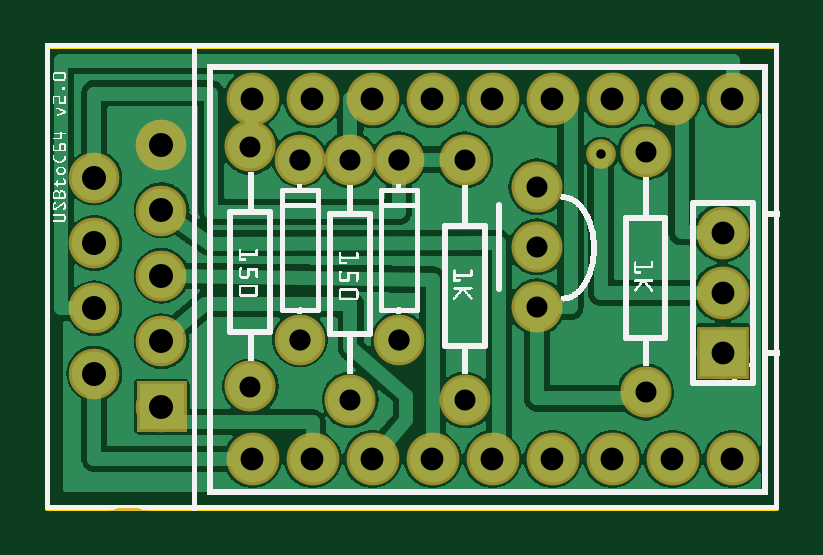
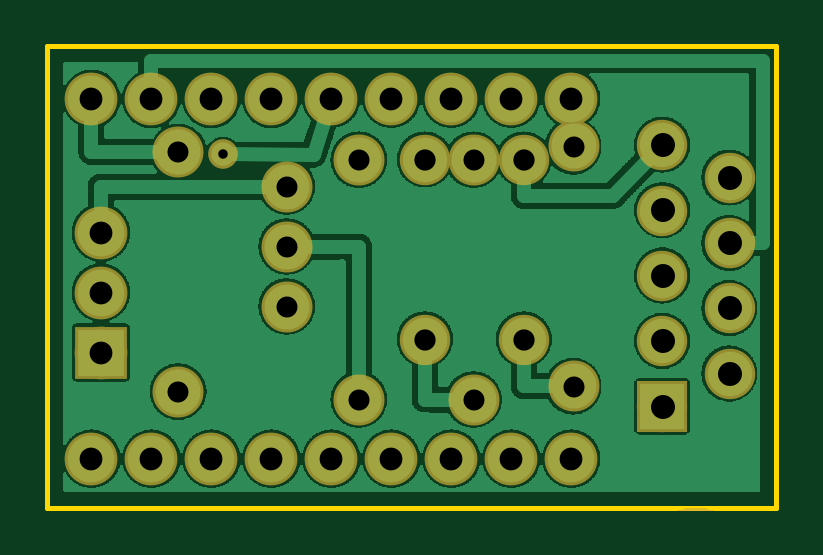
Circuit board: 7 layer files. Board 30.9 x 19.5 mm.
- outline: USBtoC64_contour.gm1 (367 bytes)
- bottom_copper: USBtoC64_copperBottom.gbl (117464 bytes)
- top_copper: USBtoC64_copperTop.gtl (97582 bytes)
- drill: USBtoC64_drill.txt (874 bytes)
- bottom_mask: USBtoC64_maskBottom.gbs (4107 bytes)
- top_mask: USBtoC64_maskTop.gts (4272 bytes)
- top_silk: USBtoC64_silkTop.gto (130265 bytes)

=== outline: USBtoC64_contour.gm1 ===
G04 MADE WITH FRITZING*
G04 WWW.FRITZING.ORG*
G04 DOUBLE SIDED*
G04 HOLES PLATED*
G04 CONTOUR ON CENTER OF CONTOUR VECTOR*
%ASAXBY*%
%FSLAX23Y23*%
%MOIN*%
%OFA0B0*%
%SFA1.0B1.0*%
%ADD10R,1.222560X0.777492*%
%ADD11C,0.008000*%
%ADD10C,0.008*%
%LNCONTOUR*%
G90*
G70*
G54D10*
G54D11*
X4Y773D02*
X1219Y773D01*
X1219Y4D01*
X4Y4D01*
X4Y773D01*
D02*
G04 End of contour*
M02*
=== bottom_copper: USBtoC64_copperBottom.gbl (117464 bytes, source omitted) ===
=== top_copper: USBtoC64_copperTop.gtl (97582 bytes, source omitted) ===
=== drill: USBtoC64_drill.txt ===
; NON-PLATED HOLES START AT T1
; THROUGH (PLATED) HOLES START AT T100
M48
INCH
T100C0.038000
T101C0.035000
T102C0.035433
T103C0.040000
T104C0.015748
%
T100
X011296Y004620
X011455Y000846
X010456Y000846
X003457Y006851
X006457Y006851
X008457Y006851
X011456Y006851
X008456Y000846
X010457Y006851
X004457Y006851
X005457Y006851
X007457Y006851
X009456Y000846
X003456Y000846
X009457Y006851
X005456Y000846
X004456Y000846
X007456Y000846
X006456Y000846
X011296Y002620
X011296Y003620
T101
X008199Y004387
X008199Y005387
X005084Y005834
X006996Y001834
X003421Y006057
X008199Y003387
X010010Y005967
X003421Y002057
X010010Y001967
X006996Y005834
X005084Y001834
T102
X004245Y002839
X004245Y005839
X005895Y002839
X005895Y005839
T103
X001938Y004993
X001938Y003903
X000820Y004446
X000820Y002269
X000820Y003360
X001938Y001722
X000820Y005537
X001938Y006084
X001938Y002812
T104
X009265Y005925
T00
M30

=== bottom_mask: USBtoC64_maskBottom.gbs ===
G04 MADE WITH FRITZING*
G04 WWW.FRITZING.ORG*
G04 DOUBLE SIDED*
G04 HOLES PLATED*
G04 CONTOUR ON CENTER OF CONTOUR VECTOR*
%ASAXBY*%
%FSLAX23Y23*%
%MOIN*%
%OFA0B0*%
%SFA1.0B1.0*%
%ADD10C,0.049370*%
%ADD11C,0.084000*%
%ADD12C,0.088000*%
%ADD13C,0.085000*%
%ADD14R,0.088000X0.088000*%
%ADD15R,0.001000X0.001000*%
%LNMASK0*%
G90*
G70*
G54D10*
X927Y593D03*
G54D11*
X194Y172D03*
X194Y281D03*
X194Y390D03*
X194Y499D03*
X194Y608D03*
X82Y227D03*
X82Y336D03*
X82Y445D03*
X82Y554D03*
G54D12*
X1146Y685D03*
X1046Y685D03*
X946Y685D03*
X846Y685D03*
X746Y685D03*
X646Y685D03*
X546Y685D03*
X446Y685D03*
X346Y685D03*
X346Y85D03*
X446Y85D03*
X546Y85D03*
X646Y85D03*
X746Y85D03*
X846Y85D03*
X946Y85D03*
X1046Y85D03*
X1146Y85D03*
G54D13*
X820Y339D03*
X820Y439D03*
X820Y539D03*
X508Y183D03*
X508Y583D03*
X342Y606D03*
X342Y206D03*
X1001Y597D03*
X1001Y197D03*
X700Y583D03*
X700Y183D03*
G54D11*
X590Y284D03*
X590Y584D03*
X425Y284D03*
X425Y584D03*
G54D12*
X1130Y262D03*
X1130Y362D03*
X1130Y462D03*
G54D14*
X1130Y262D03*
G54D15*
X153Y214D02*
X236Y214D01*
X153Y213D02*
X236Y213D01*
X153Y212D02*
X236Y212D01*
X153Y211D02*
X236Y211D01*
X153Y210D02*
X236Y210D01*
X153Y209D02*
X236Y209D01*
X153Y208D02*
X236Y208D01*
X153Y207D02*
X236Y207D01*
X153Y206D02*
X236Y206D01*
X153Y205D02*
X236Y205D01*
X153Y204D02*
X236Y204D01*
X153Y203D02*
X236Y203D01*
X153Y202D02*
X236Y202D01*
X153Y201D02*
X236Y201D01*
X153Y200D02*
X236Y200D01*
X153Y199D02*
X236Y199D01*
X153Y198D02*
X236Y198D01*
X153Y197D02*
X236Y197D01*
X153Y196D02*
X236Y196D01*
X153Y195D02*
X236Y195D01*
X153Y194D02*
X236Y194D01*
X153Y193D02*
X236Y193D01*
X153Y192D02*
X236Y192D01*
X153Y191D02*
X236Y191D01*
X153Y190D02*
X236Y190D01*
X153Y189D02*
X236Y189D01*
X153Y188D02*
X236Y188D01*
X153Y187D02*
X190Y187D01*
X199Y187D02*
X236Y187D01*
X153Y186D02*
X187Y186D01*
X202Y186D02*
X236Y186D01*
X153Y185D02*
X185Y185D01*
X203Y185D02*
X236Y185D01*
X153Y184D02*
X184Y184D01*
X204Y184D02*
X236Y184D01*
X153Y183D02*
X183Y183D01*
X206Y183D02*
X236Y183D01*
X153Y182D02*
X182Y182D01*
X206Y182D02*
X236Y182D01*
X153Y181D02*
X181Y181D01*
X207Y181D02*
X236Y181D01*
X153Y180D02*
X181Y180D01*
X208Y180D02*
X236Y180D01*
X153Y179D02*
X180Y179D01*
X208Y179D02*
X236Y179D01*
X153Y178D02*
X180Y178D01*
X209Y178D02*
X236Y178D01*
X153Y177D02*
X179Y177D01*
X209Y177D02*
X236Y177D01*
X153Y176D02*
X179Y176D01*
X209Y176D02*
X236Y176D01*
X153Y175D02*
X179Y175D01*
X210Y175D02*
X236Y175D01*
X153Y174D02*
X179Y174D01*
X210Y174D02*
X236Y174D01*
X153Y173D02*
X179Y173D01*
X210Y173D02*
X236Y173D01*
X153Y172D02*
X179Y172D01*
X210Y172D02*
X236Y172D01*
X153Y171D02*
X179Y171D01*
X210Y171D02*
X236Y171D01*
X153Y170D02*
X179Y170D01*
X210Y170D02*
X236Y170D01*
X153Y169D02*
X179Y169D01*
X209Y169D02*
X236Y169D01*
X153Y168D02*
X179Y168D01*
X209Y168D02*
X236Y168D01*
X153Y167D02*
X180Y167D01*
X209Y167D02*
X236Y167D01*
X153Y166D02*
X180Y166D01*
X208Y166D02*
X236Y166D01*
X153Y165D02*
X181Y165D01*
X208Y165D02*
X236Y165D01*
X153Y164D02*
X181Y164D01*
X207Y164D02*
X236Y164D01*
X153Y163D02*
X182Y163D01*
X206Y163D02*
X236Y163D01*
X153Y162D02*
X183Y162D01*
X205Y162D02*
X236Y162D01*
X153Y161D02*
X184Y161D01*
X204Y161D02*
X236Y161D01*
X153Y160D02*
X186Y160D01*
X203Y160D02*
X236Y160D01*
X153Y159D02*
X187Y159D01*
X201Y159D02*
X236Y159D01*
X153Y158D02*
X190Y158D01*
X198Y158D02*
X236Y158D01*
X153Y157D02*
X236Y157D01*
X153Y156D02*
X236Y156D01*
X153Y155D02*
X236Y155D01*
X153Y154D02*
X236Y154D01*
X153Y153D02*
X236Y153D01*
X153Y152D02*
X236Y152D01*
X153Y151D02*
X236Y151D01*
X153Y150D02*
X236Y150D01*
X153Y149D02*
X236Y149D01*
X153Y148D02*
X236Y148D01*
X153Y147D02*
X236Y147D01*
X153Y146D02*
X236Y146D01*
X153Y145D02*
X236Y145D01*
X153Y144D02*
X236Y144D01*
X153Y143D02*
X236Y143D01*
X153Y142D02*
X236Y142D01*
X153Y141D02*
X236Y141D01*
X153Y140D02*
X236Y140D01*
X153Y139D02*
X236Y139D01*
X153Y138D02*
X236Y138D01*
X153Y137D02*
X236Y137D01*
X153Y136D02*
X236Y136D01*
X153Y135D02*
X236Y135D01*
X153Y134D02*
X236Y134D01*
X153Y133D02*
X236Y133D01*
X153Y132D02*
X236Y132D01*
X153Y131D02*
X236Y131D01*
X127Y3D02*
X149Y3D01*
X121Y2D02*
X156Y2D01*
X116Y1D02*
X161Y1D01*
X112Y0D02*
X165Y0D01*
X108Y-1D02*
X169Y-1D01*
D02*
G04 End of Mask0*
M02*
=== top_mask: USBtoC64_maskTop.gts ===
G04 MADE WITH FRITZING*
G04 WWW.FRITZING.ORG*
G04 DOUBLE SIDED*
G04 HOLES PLATED*
G04 CONTOUR ON CENTER OF CONTOUR VECTOR*
%ASAXBY*%
%FSLAX23Y23*%
%MOIN*%
%OFA0B0*%
%SFA1.0B1.0*%
%ADD10C,0.049370*%
%ADD11C,0.084000*%
%ADD12C,0.088000*%
%ADD13C,0.085000*%
%ADD14R,0.088000X0.088000*%
%ADD15R,0.001000X0.001000*%
%LNMASK1*%
G90*
G70*
G54D10*
X927Y593D03*
G54D11*
X194Y172D03*
X194Y281D03*
X194Y390D03*
X194Y499D03*
X194Y608D03*
X82Y227D03*
X82Y336D03*
X82Y445D03*
X82Y554D03*
X194Y172D03*
X194Y281D03*
X194Y390D03*
X194Y499D03*
X194Y608D03*
X82Y227D03*
X82Y336D03*
X82Y445D03*
X82Y554D03*
G54D12*
X1146Y685D03*
X1046Y685D03*
X946Y685D03*
X846Y685D03*
X746Y685D03*
X646Y685D03*
X546Y685D03*
X446Y685D03*
X346Y685D03*
X346Y85D03*
X446Y85D03*
X546Y85D03*
X646Y85D03*
X746Y85D03*
X846Y85D03*
X946Y85D03*
X1046Y85D03*
X1146Y85D03*
G54D13*
X820Y339D03*
X820Y439D03*
X820Y539D03*
X508Y183D03*
X508Y583D03*
X342Y606D03*
X342Y206D03*
X1001Y597D03*
X1001Y197D03*
X700Y583D03*
X700Y183D03*
G54D11*
X590Y284D03*
X590Y584D03*
X590Y284D03*
X590Y584D03*
X425Y284D03*
X425Y584D03*
X425Y284D03*
X425Y584D03*
G54D12*
X1130Y262D03*
X1130Y362D03*
X1130Y462D03*
G54D14*
X1130Y262D03*
G54D15*
X153Y214D02*
X236Y214D01*
X153Y213D02*
X236Y213D01*
X153Y212D02*
X236Y212D01*
X153Y211D02*
X236Y211D01*
X153Y210D02*
X236Y210D01*
X153Y209D02*
X236Y209D01*
X153Y208D02*
X236Y208D01*
X153Y207D02*
X236Y207D01*
X153Y206D02*
X236Y206D01*
X153Y205D02*
X236Y205D01*
X153Y204D02*
X236Y204D01*
X153Y203D02*
X236Y203D01*
X153Y202D02*
X236Y202D01*
X153Y201D02*
X236Y201D01*
X153Y200D02*
X236Y200D01*
X153Y199D02*
X236Y199D01*
X153Y198D02*
X236Y198D01*
X153Y197D02*
X236Y197D01*
X153Y196D02*
X236Y196D01*
X153Y195D02*
X236Y195D01*
X153Y194D02*
X236Y194D01*
X153Y193D02*
X236Y193D01*
X153Y192D02*
X236Y192D01*
X153Y191D02*
X236Y191D01*
X153Y190D02*
X236Y190D01*
X153Y189D02*
X236Y189D01*
X153Y188D02*
X236Y188D01*
X153Y187D02*
X190Y187D01*
X199Y187D02*
X236Y187D01*
X153Y186D02*
X187Y186D01*
X202Y186D02*
X236Y186D01*
X153Y185D02*
X185Y185D01*
X203Y185D02*
X236Y185D01*
X153Y184D02*
X184Y184D01*
X204Y184D02*
X236Y184D01*
X153Y183D02*
X183Y183D01*
X206Y183D02*
X236Y183D01*
X153Y182D02*
X182Y182D01*
X206Y182D02*
X236Y182D01*
X153Y181D02*
X181Y181D01*
X207Y181D02*
X236Y181D01*
X153Y180D02*
X181Y180D01*
X208Y180D02*
X236Y180D01*
X153Y179D02*
X180Y179D01*
X208Y179D02*
X236Y179D01*
X153Y178D02*
X180Y178D01*
X209Y178D02*
X236Y178D01*
X153Y177D02*
X179Y177D01*
X209Y177D02*
X236Y177D01*
X153Y176D02*
X179Y176D01*
X209Y176D02*
X236Y176D01*
X153Y175D02*
X179Y175D01*
X210Y175D02*
X236Y175D01*
X153Y174D02*
X179Y174D01*
X210Y174D02*
X236Y174D01*
X153Y173D02*
X179Y173D01*
X210Y173D02*
X236Y173D01*
X153Y172D02*
X179Y172D01*
X210Y172D02*
X236Y172D01*
X153Y171D02*
X179Y171D01*
X210Y171D02*
X236Y171D01*
X153Y170D02*
X179Y170D01*
X210Y170D02*
X236Y170D01*
X153Y169D02*
X179Y169D01*
X209Y169D02*
X236Y169D01*
X153Y168D02*
X179Y168D01*
X209Y168D02*
X236Y168D01*
X153Y167D02*
X180Y167D01*
X209Y167D02*
X236Y167D01*
X153Y166D02*
X180Y166D01*
X208Y166D02*
X236Y166D01*
X153Y165D02*
X181Y165D01*
X208Y165D02*
X236Y165D01*
X153Y164D02*
X181Y164D01*
X207Y164D02*
X236Y164D01*
X153Y163D02*
X182Y163D01*
X206Y163D02*
X236Y163D01*
X153Y162D02*
X183Y162D01*
X205Y162D02*
X236Y162D01*
X153Y161D02*
X184Y161D01*
X204Y161D02*
X236Y161D01*
X153Y160D02*
X186Y160D01*
X203Y160D02*
X236Y160D01*
X153Y159D02*
X187Y159D01*
X201Y159D02*
X236Y159D01*
X153Y158D02*
X190Y158D01*
X198Y158D02*
X236Y158D01*
X153Y157D02*
X236Y157D01*
X153Y156D02*
X236Y156D01*
X153Y155D02*
X236Y155D01*
X153Y154D02*
X236Y154D01*
X153Y153D02*
X236Y153D01*
X153Y152D02*
X236Y152D01*
X153Y151D02*
X236Y151D01*
X153Y150D02*
X236Y150D01*
X153Y149D02*
X236Y149D01*
X153Y148D02*
X236Y148D01*
X153Y147D02*
X236Y147D01*
X153Y146D02*
X236Y146D01*
X153Y145D02*
X236Y145D01*
X153Y144D02*
X236Y144D01*
X153Y143D02*
X236Y143D01*
X153Y142D02*
X236Y142D01*
X153Y141D02*
X236Y141D01*
X153Y140D02*
X236Y140D01*
X153Y139D02*
X236Y139D01*
X153Y138D02*
X236Y138D01*
X153Y137D02*
X236Y137D01*
X153Y136D02*
X236Y136D01*
X153Y135D02*
X236Y135D01*
X153Y134D02*
X236Y134D01*
X153Y133D02*
X236Y133D01*
X153Y132D02*
X236Y132D01*
X153Y131D02*
X236Y131D01*
X127Y3D02*
X149Y3D01*
X121Y2D02*
X156Y2D01*
X116Y1D02*
X161Y1D01*
X112Y0D02*
X165Y0D01*
X108Y-1D02*
X169Y-1D01*
D02*
G04 End of Mask1*
M02*
=== top_silk: USBtoC64_silkTop.gto (130265 bytes, source omitted) ===
